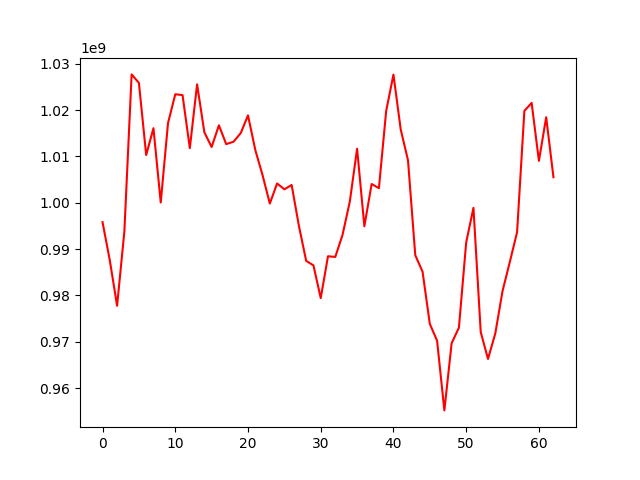

The table this chart was drawn from, first rows:
, 0
0, 995809827
1, 987544025
2, 977761184
3, 993786764
4, 1027700142
5, 1025867551
6, 1010299380
7, 1016094143
8, 1000048518
9, 1017169797
10, 1023411629
11, 1023231952
12, 1011776956
13, 1025549760
14, 1015199436
15, 1012026588
16, 1016721924
17, 1012653876
18, 1013156249
19, 1015026042
20, 1018857351
21, 1011407734
22, 1005962240
23, 999821673
24, 1004158577
25, 1002900721
26, 1003836768
27, 995006931
28, 987451580
29, 986480067
30, 979413875
31, 988452932
32, 988300743
33, 993076474
34, 1000250555
35, 1011658646
36, 994919355
37, 1004040248
38, 1003148765
39, 1019820315
40, 1027658739
41, 1015807883
42, 1009163295
43, 988678651
44, 985141369
45, 973853174
46, 970220108
47, 955181346
48, 969683428
49, 973031160
50, 991430344
51, 998896544
52, 972091620
53, 966286970
54, 971770027
55, 980952565
56, 987222046
57, 993660190
58, 1019818349
59, 1021549510
... 3 more rows
